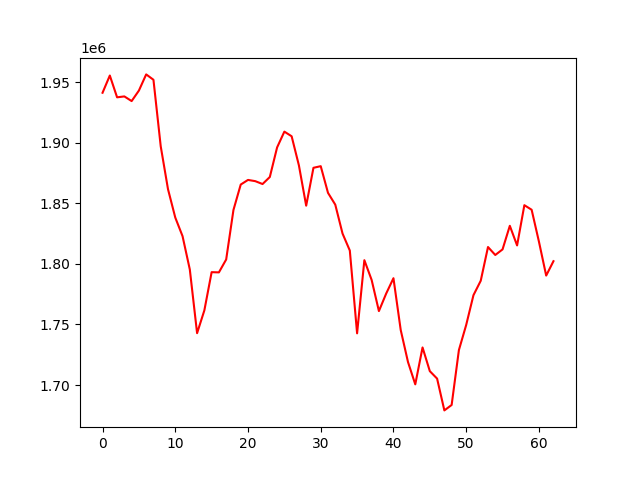

The data file committed next to this chart (first rows):
, 0
0, 1941183
1, 1955404
2, 1937426
3, 1938170
4, 1934324
5, 1943003
6, 1956334
7, 1951897
8, 1896998
9, 1861630
10, 1838224
11, 1822886
12, 1795357
13, 1742828
14, 1761671
15, 1793174
16, 1792995
17, 1803653
18, 1844492
19, 1865451
20, 1869272
21, 1868251
22, 1865877
23, 1871683
24, 1896064
25, 1909117
26, 1905287
27, 1881249
28, 1848017
29, 1879271
30, 1880615
31, 1858609
32, 1848867
33, 1825015
34, 1811006
35, 1742702
36, 1803063
37, 1786761
38, 1761062
39, 1775526
40, 1788184
41, 1745411
42, 1719023
43, 1700620
44, 1731050
45, 1711509
46, 1705366
47, 1679125
48, 1683592
49, 1728938
50, 1749598
51, 1774168
52, 1786069
53, 1813913
54, 1807346
55, 1811950
56, 1831422
57, 1815228
58, 1848432
59, 1844667
... 3 more rows
